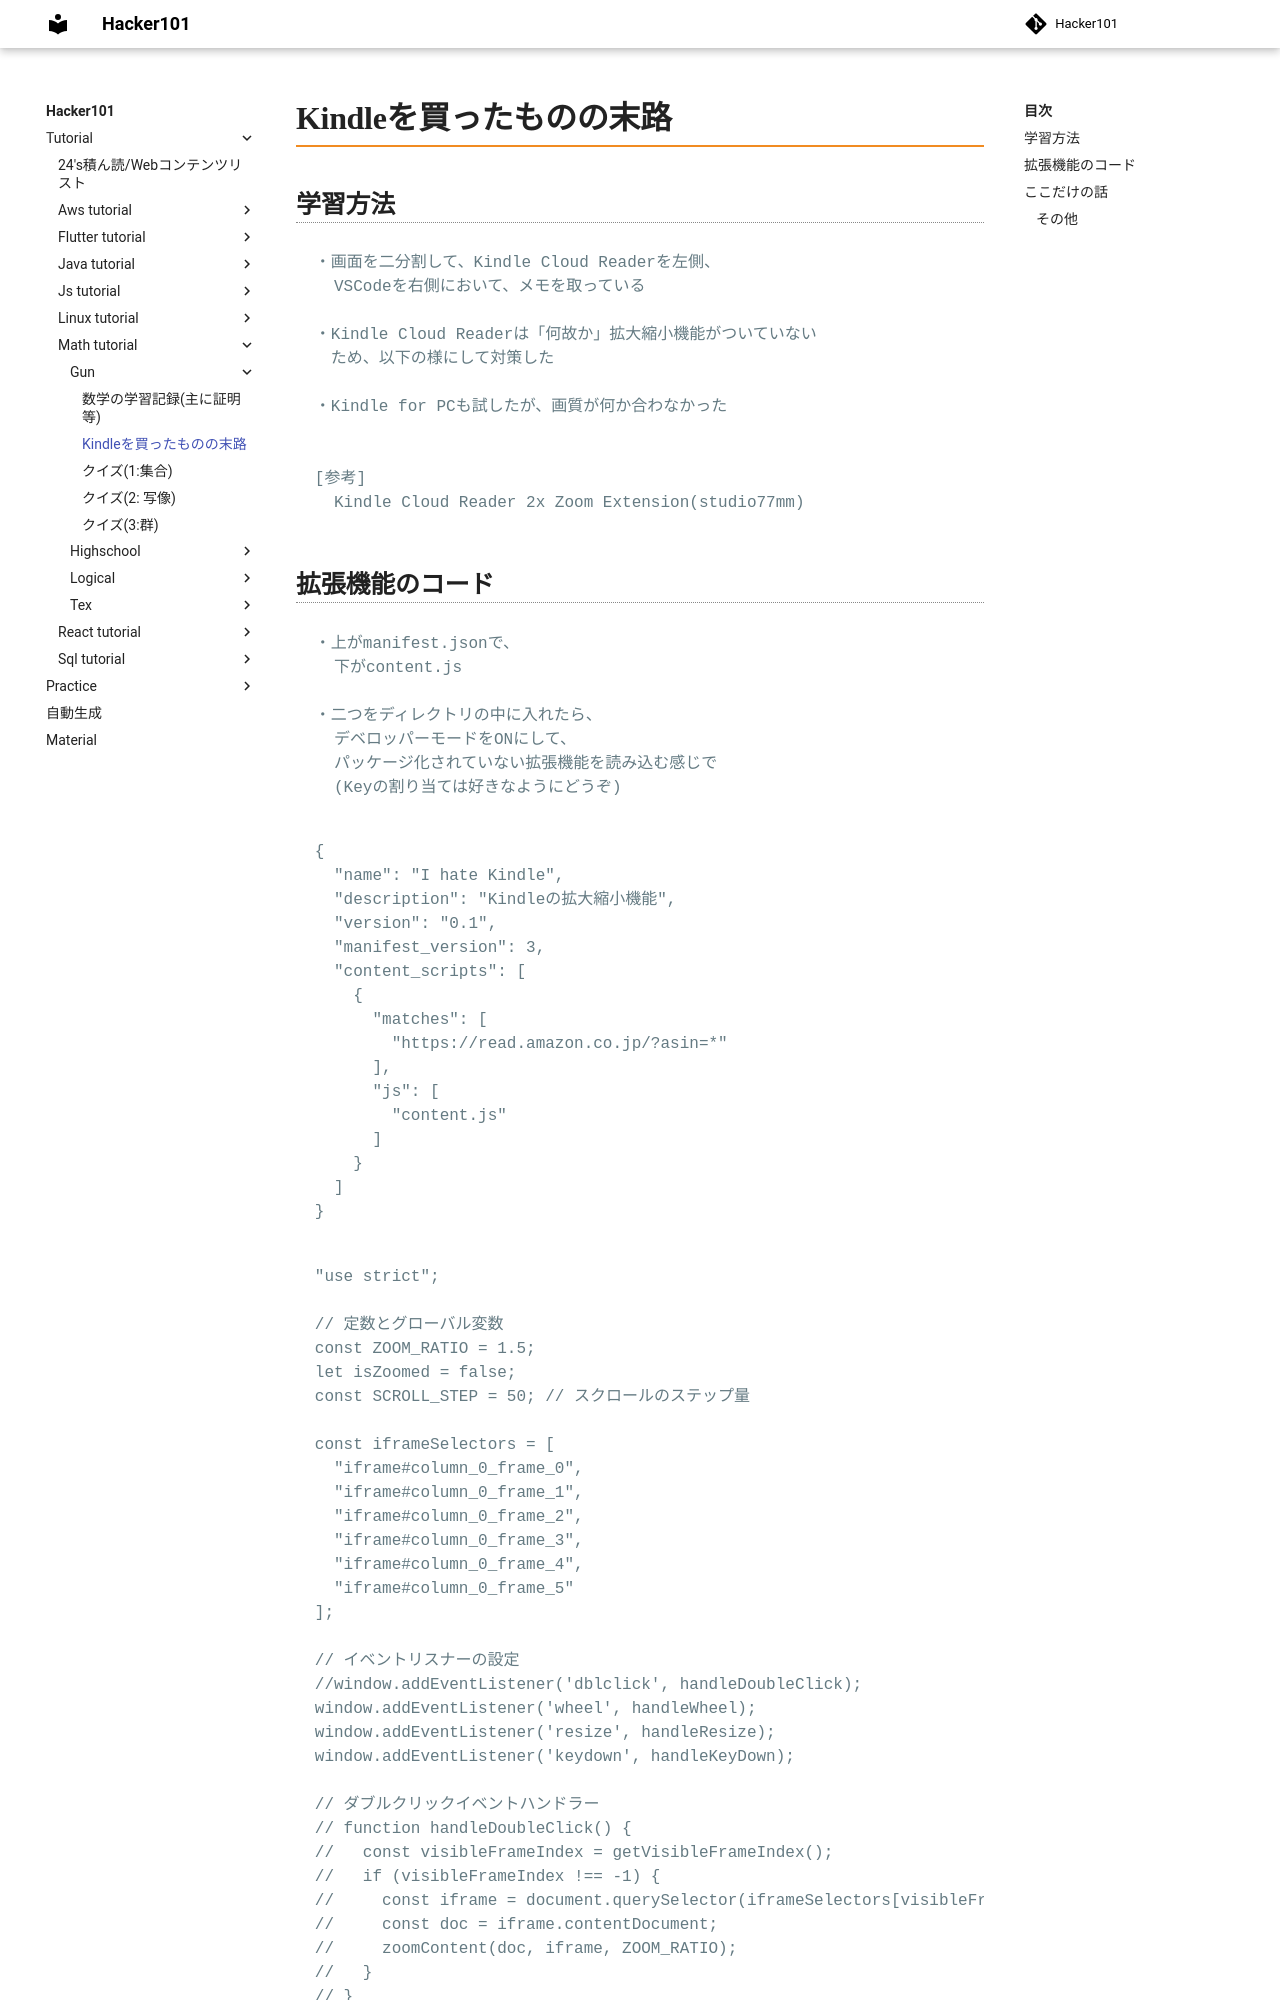

repository: Toraneko0101/hacker101 · page: tutorial/math_tutorial/gun/00_kindle.html · generator: mkdocs

# Kindleを買ったものの末路

## 学習方法

```text
・画面を二分割して、Kindle Cloud Readerを左側、
  VSCodeを右側において、メモを取っている

・Kindle Cloud Readerは「何故か」拡大縮小機能がついていない
　ため、以下の様にして対策した

・Kindle for PCも試したが、画質が何か合わなかった


[参考]
  Kindle Cloud Reader 2x Zoom Extension(studio77mm)
```
